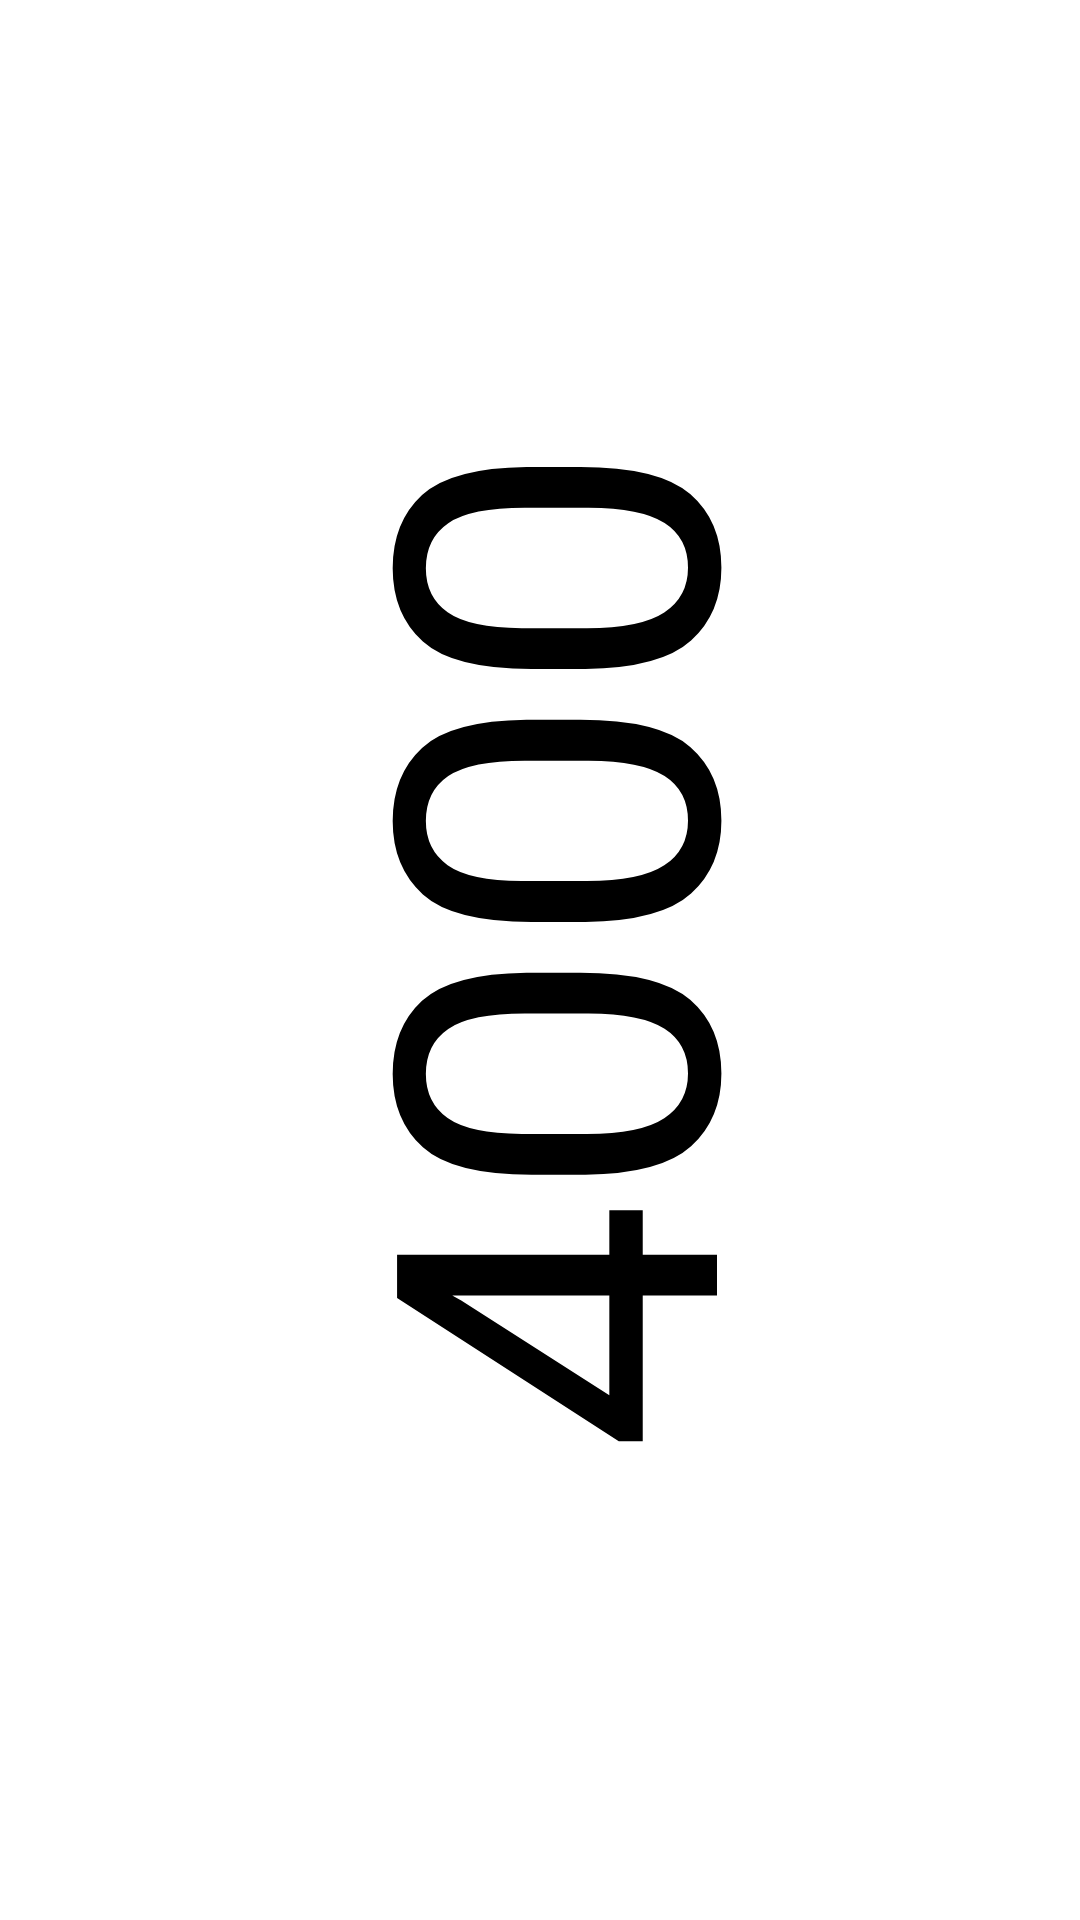

The Android layout XML behind this screen, and the referenced resources:
<!-- AndroidManifest.xml: application theme Theme.BusApplication_Sample -->
<!-- res/layout/display_activity.xml -->
<?xml version="1.0" encoding="utf-8"?>
<LinearLayout xmlns:android="http://schemas.android.com/apk/res/android"
    xmlns:app="http://schemas.android.com/apk/res-auto"
    xmlns:tools="http://schemas.android.com/tools"
    android:layout_width="match_parent"
    android:layout_height="match_parent"
    android:orientation="vertical">

    
    <TextView
        android:id="@+id/Bording_BusNum"
        android:layout_width="match_parent"
        android:layout_height="632dp"
        android:fontFamily="@font/vitro"
        android:gravity="center_horizontal|center_vertical"
        android:rotation="-90"
        android:text="4000"
        android:textAlignment="center"
        android:textColor="@color/black"
        android:textSize="150dp"></TextView>

    <Button
        android:id="@+id/btndisplay_back"
        android:layout_width="match_parent"
        android:layout_height="96dp"
        android:fontFamily="@font/samlip"
        android:insetLeft="10dp"
        android:insetRight="10dp"
        android:text="뒤로가기"
        android:textColor="@color/white"
        android:textSize="50sp"
        app:cornerRadius="10dp"></Button>

</LinearLayout>
<!-- resources referenced by this layout -->
<resources>
  <color name="black">#000000</color>
  <color name="white">#FFFFFF</color>
  <style name="Theme.BusApplication_Sample" parent="Theme.MaterialComponents.DayNight.DarkActionBar">
          
          <item name="colorPrimary">@color/purple_200</item>
          <item name="colorPrimaryVariant">@color/purple_700</item>
          <item name="colorOnPrimary">@color/black</item>
          
          <item name="colorSecondary">@color/teal_200</item>
          <item name="colorSecondaryVariant">@color/teal_200</item>
          <item name="colorOnSecondary">@color/black</item>
          
          <item name="android:statusBarColor" tools:targetApi="l">?attr/colorPrimaryVariant</item>
          
      </style>
  <color name="purple_200">#FFBB86FC</color>
  <color name="purple_700">#FF3700B3</color>
  <color name="teal_200">#FF03DAC5</color>
</resources>
